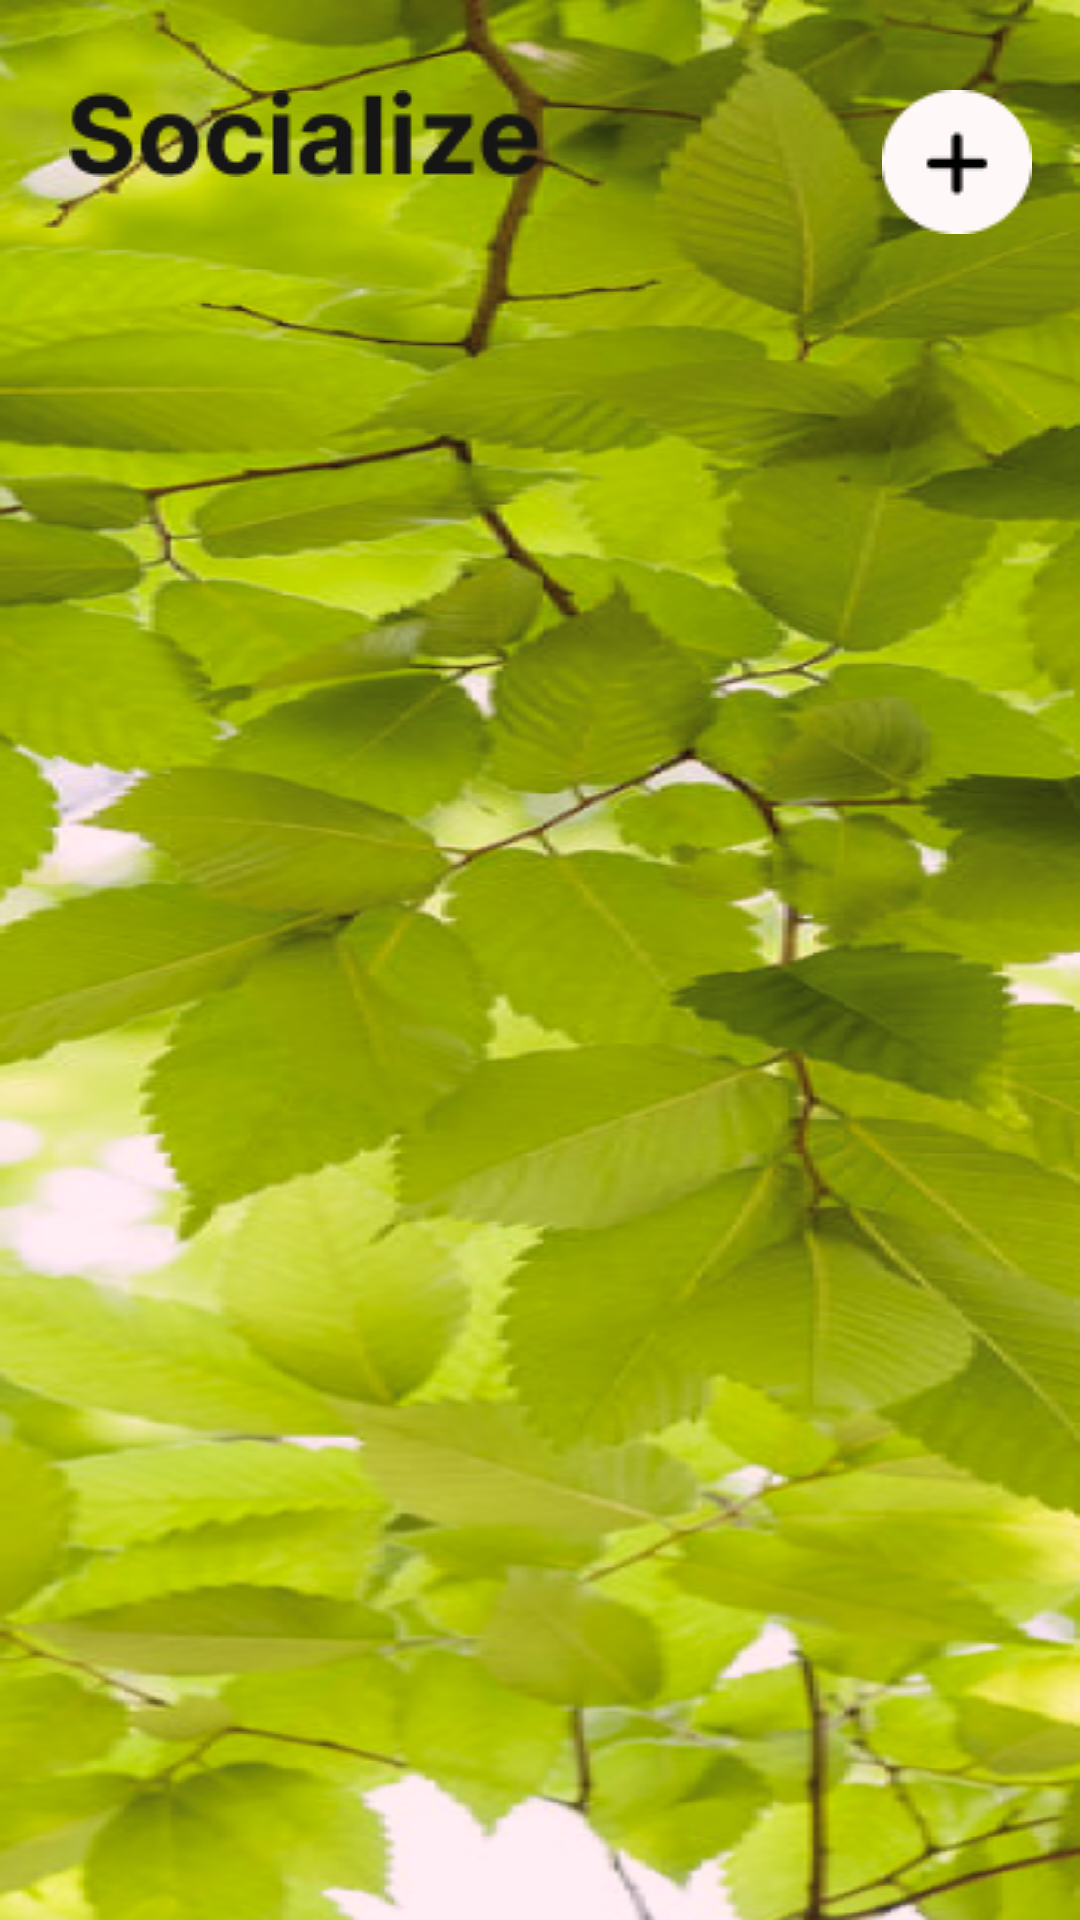

Android layout source for this screen:
<!-- AndroidManifest.xml: application theme Theme.InstagramLite -->
<!-- res/layout/fragment_home.xml -->
<?xml version="1.0" encoding="utf-8"?>
<androidx.constraintlayout.widget.ConstraintLayout xmlns:android="http://schemas.android.com/apk/res/android"
    xmlns:app="http://schemas.android.com/apk/res-auto"
    xmlns:tools="http://schemas.android.com/tools"
    android:layout_width="match_parent"
    android:layout_height="match_parent"
    tools:context=".Fragments.HomeFragment">

    <ImageView
        android:layout_width="0dp"
        android:layout_height="0dp"
        android:scaleType="fitXY"
        android:src="@drawable/bgofhome"
        app:layout_constraintBottom_toBottomOf="parent"
        app:layout_constraintEnd_toEndOf="parent"

        app:layout_constraintHorizontal_bias="0.0"
        app:layout_constraintStart_toStartOf="parent"
        app:layout_constraintTop_toTopOf="parent"
        app:layout_constraintVertical_bias="0.0" />

    <ImageView
        android:layout_width="wrap_content"
        android:layout_height="wrap_content"
        android:layout_marginStart="23dp"
        android:layout_marginTop="30dp"
        android:src="@drawable/socialize"
        app:layout_constraintStart_toStartOf="parent"
        app:layout_constraintTop_toTopOf="parent" />

    <ImageView
        android:id="@+id/addpost"
        android:layout_width="wrap_content"
        android:layout_height="wrap_content"
        android:layout_marginTop="30dp"
        android:layout_marginEnd="16dp"
        android:src="@drawable/addpost"
        app:layout_constraintEnd_toEndOf="parent"
        app:layout_constraintTop_toTopOf="parent" />

    <androidx.recyclerview.widget.RecyclerView
        android:id="@+id/recyclerview"
        android:layout_width="match_parent"
        android:layout_height="wrap_content"
        android:layout_marginTop="110dp"
        app:layout_constraintBottom_toBottomOf="parent"
        app:layout_constraintEnd_toEndOf="parent"
        app:layout_constraintHorizontal_bias="1.0"
        app:layout_constraintStart_toStartOf="parent"
        app:layout_constraintTop_toTopOf="parent"
        app:layout_constraintVertical_bias="0.047" />


</androidx.constraintlayout.widget.ConstraintLayout>
<!-- resources referenced by this layout -->
<resources>
  <!-- drawable addpost: png bitmap (drawable, 1065 bytes) -->
  <!-- drawable bgofhome: png bitmap (drawable, 573970 bytes) -->
  <!-- drawable socialize: png bitmap (drawable, 2338 bytes) -->
  <style name="Theme.InstagramLite" parent="Theme.MaterialComponents.DayNight.NoActionBar">
          
          <item name="colorPrimary">@color/purple_500</item>
          <item name="colorPrimaryVariant">@color/purple_700</item>
          <item name="colorOnPrimary">@color/white</item>
          
          <item name="colorSecondary">@color/teal_200</item>
          <item name="colorSecondaryVariant">@color/teal_700</item>
          <item name="colorOnSecondary">@color/black</item>
          
          <item name="android:statusBarColor">@color/black</item>
          
      </style>
  <color name="purple_500">#FF6200EE</color>
  <color name="purple_700">#FF3700B3</color>
  <color name="white">#FFFFFFFF</color>
  <color name="teal_200">#FF03DAC5</color>
  <color name="teal_700">#FF018786</color>
  <color name="black">#FF000000</color>
</resources>
